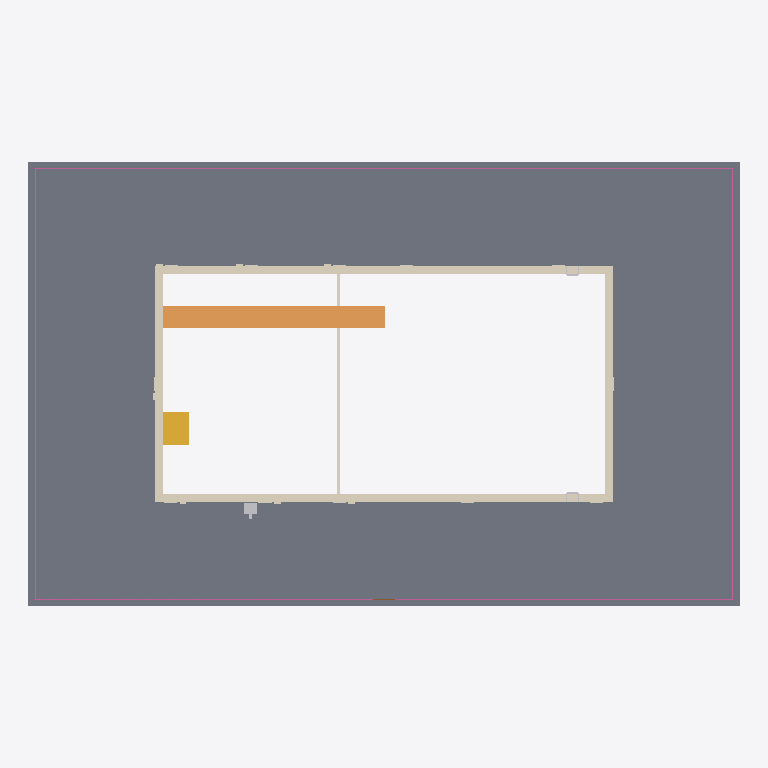
Plan cut of the same IFC building model at storey 'Level 1' (level 0.00 m, cut at 1.40 m), seen from above with north up, elements coloured by IFC class: 3 other elements (light grey), 2 coverings (cream), 1 slab (grey), 1 ramp (orange), 1 railing (pink), 1 stair (yellow). Cut surfaces are drawn darker.
Extent 32.0 m × 20.0 m × 4.8 m (x, y, z). Storeys (1): Level 1 at 0.00 m. Elements (14): 4 IfcFurniture, 2 IfcCovering, 2 IfcSlab, 1 IfcDoor, 1 IfcRailing, 1 IfcRamp, 1 IfcStair, 1 IfcTransportElement, 1 IfcWall.

HEADER;
FILE_DESCRIPTION(('ViewDefinition [CoordinationView]'),'2;1');
FILE_NAME('','2026-11-11T09:01:56',(''),(''),'IfcOpenShell 0.8.0','IfcOpenShell 0.8.0','');
FILE_SCHEMA(('IFC4'));
ENDSEC;
DATA;
#9=IFCPROJECT('3U2Xu6KM1AXfoDZed3gkC7',$,'Project',$,$,$,$,(#8),#5);
#10=IFCSITE('05umArUQ9DAPLpwML$0Jcv',$,'Site',$,$,$,$,$,.ELEMENT.,$,$,$,$,$);
#12=IFCBUILDING('31i3$mGt1FUfgAr2$cXM3z',$,'Building',$,$,$,$,$,.ELEMENT.,$,$,$);
#14=IFCBUILDINGSTOREY('38F_33lfb0uhKJeUoeq0sk',$,'Level 1',$,$,$,$,$,.ELEMENT.,0.0);
#17=IFCSLAB('3LoQSpMGj8cOYZRHy1Bl_1',$,$,$,$,#38,#51,$,.FLOOR.);
#795=IFCCOVERING('13OE8d03n3Qg6c7ygjE_ZH',$,'Pool coping','rxd:pool','COPING',#798,#946,$,.USERDEFINED.);
#1201=IFCRAMP('2DxMh$$WjBQgZofbyBDCmo',$,'Pool sloped entries','rxd:pool',$,#1204,#1330,$,.STRAIGHT_RUN_RAMP.);
#19=IFCRAILING('0oqq6b1Mv5z8D1542VRtL$',$,$,$,$,#3645,#27447,$,.GUARDRAIL.);
#1331=IFCCOVERING('1Iu44_xhnBvB2PZzjrjizS',$,'Pool depth markings','rxd:pool','DEPTHMARKING',#1334,#3444,$,.USERDEFINED.);
#947=IFCSTAIR('2g2fet_Rb8cO1Ueqw4PgfD',$,'Pool stairs','rxd:pool',$,#950,#1200,$,.STRAIGHT_RUN_STAIR.);
#28=IFCTRANSPORTELEMENT('1mzF8cCMj0zxYm01YMvsLP',$,$,$,'Pool Lift',#124,#129,$,.USERDEFINED.);
#26=IFCFURNITURE('2AkgW4lO945ufCPd9SirP5',$,$,$,'Pool Ladder',#104,#109,$,.USERDEFINED.);
#27=IFCFURNITURE('0J_yo40yTF_edn3jvEIH$Z',$,$,$,'Pool Ladder',#114,#119,$,.USERDEFINED.);
ENDSEC;
